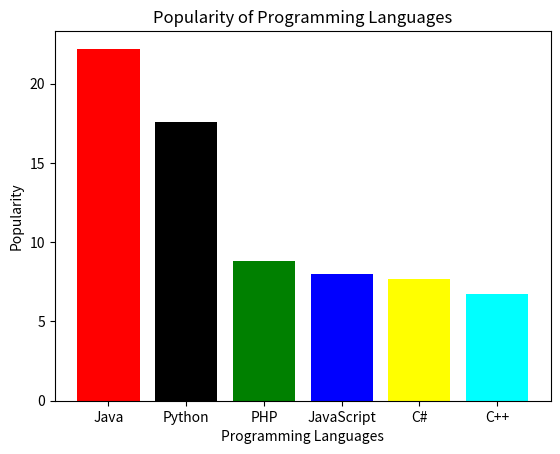

The matplotlib source for this figure:

#29
import matplotlib.pyplot as plt

# Sample data
languages = ['Java', 'Python', 'PHP', 'JavaScript', 'C#', 'C++']
popularity = [22.2, 17.6, 8.8, 8.0, 7.7, 6.7]

# Colors for each bar
colors = ['red', 'black', 'green', 'blue', 'yellow', 'cyan']

# Create bar chart with different colors
plt.bar(languages, popularity, color=colors)

# Labels and title
plt.xlabel("Programming Languages")
plt.ylabel("Popularity")
plt.title("Popularity of Programming Languages")

# Display chart
plt.show()
